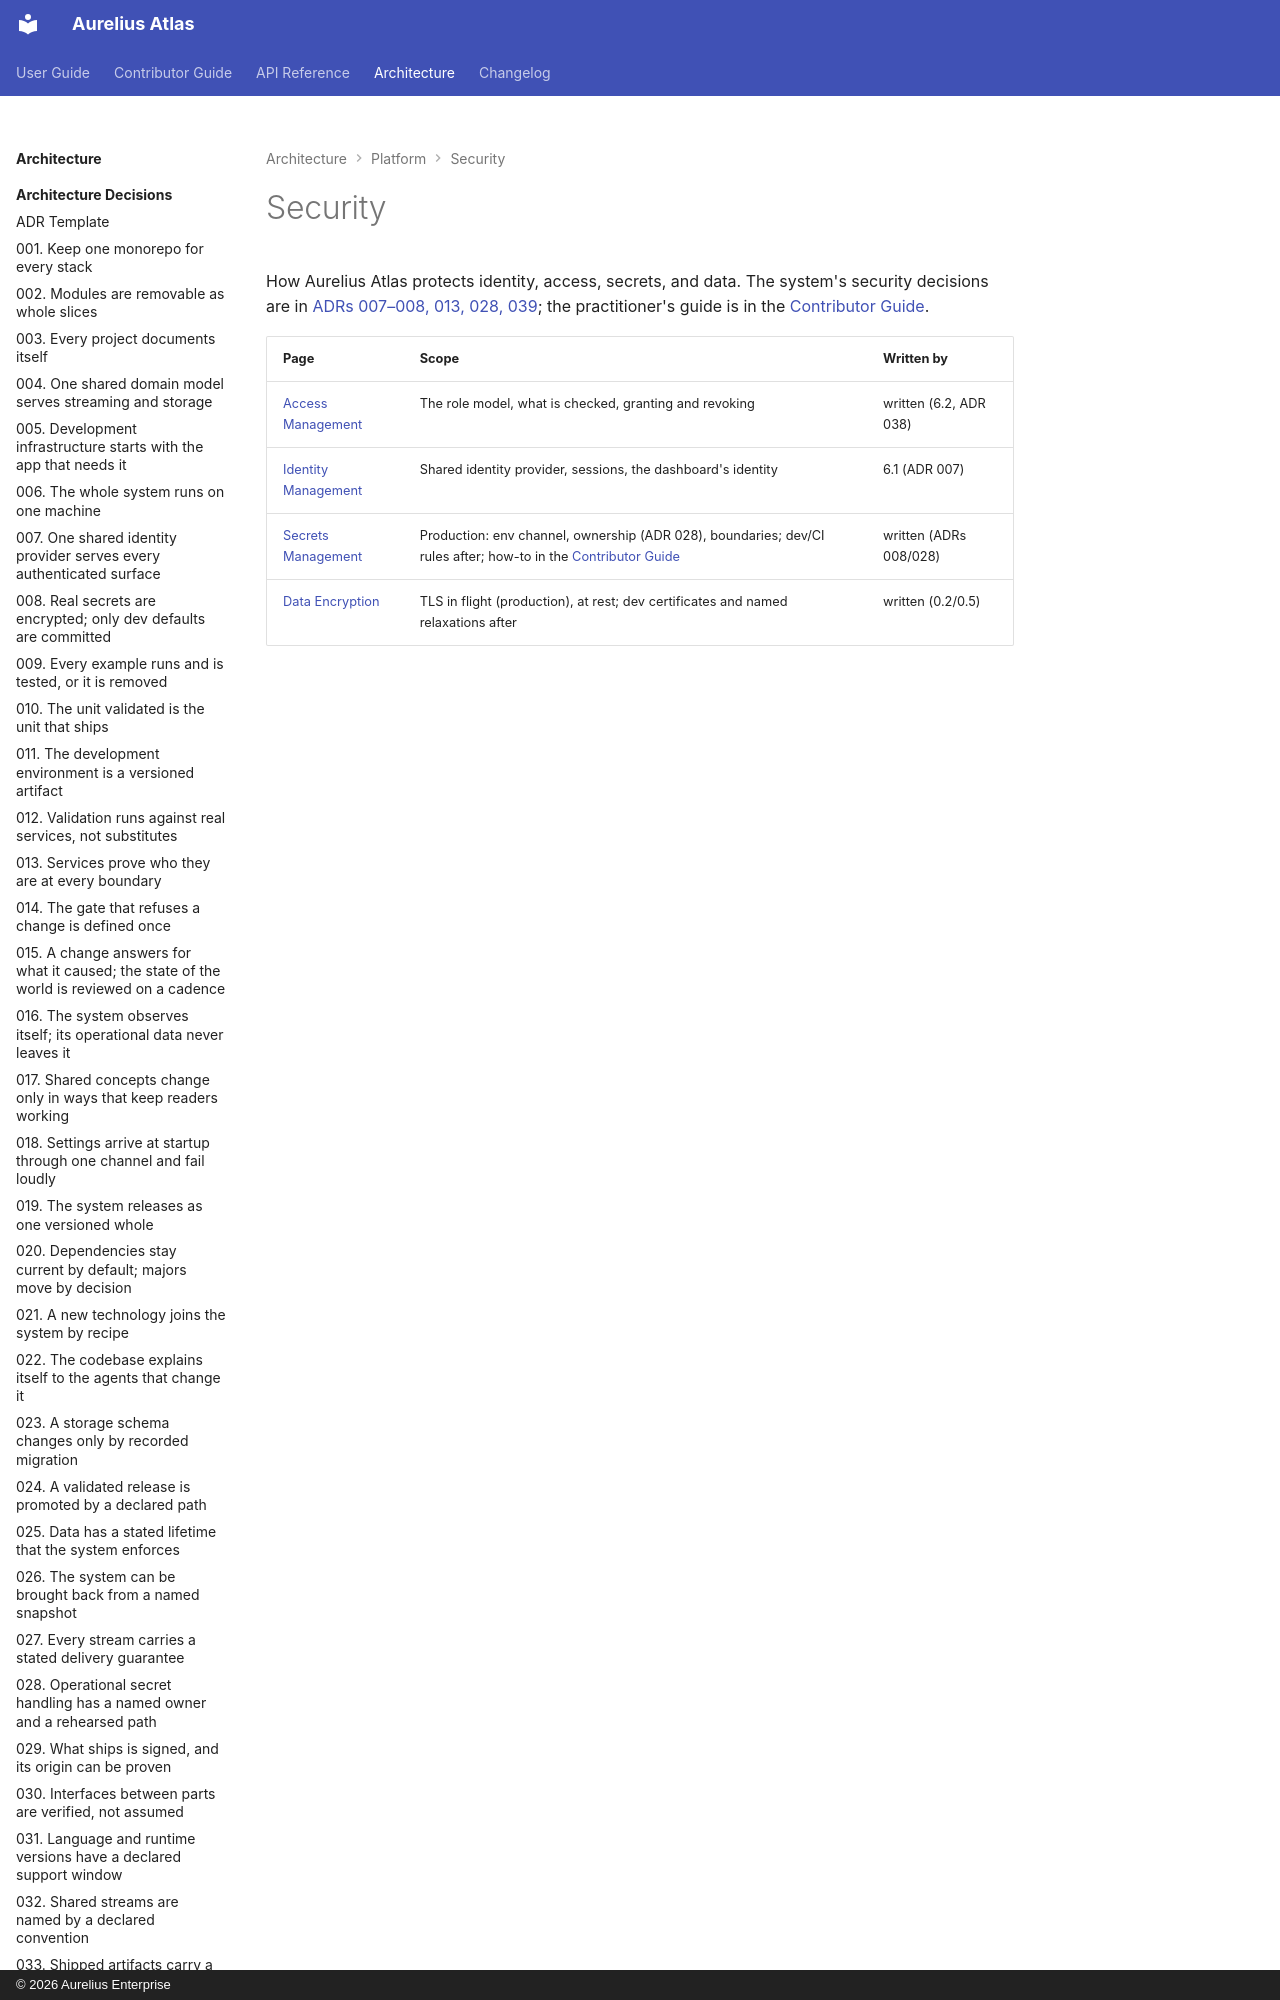

repository: aureliusenterprise/aurelius-atlas · page: architecture/platform/security/index.html · generator: mkdocs · copyright: © 2026 Aurelius Enterprise

# Security

How Aurelius Atlas protects identity, access, secrets, and data. The system's security decisions are
in [ADRs 007–008, 013, 028, 039](../../adr/index.md); the practitioner's guide is in the
[Contributor Guide](../../../contributor-guide/secrets-management.md).
